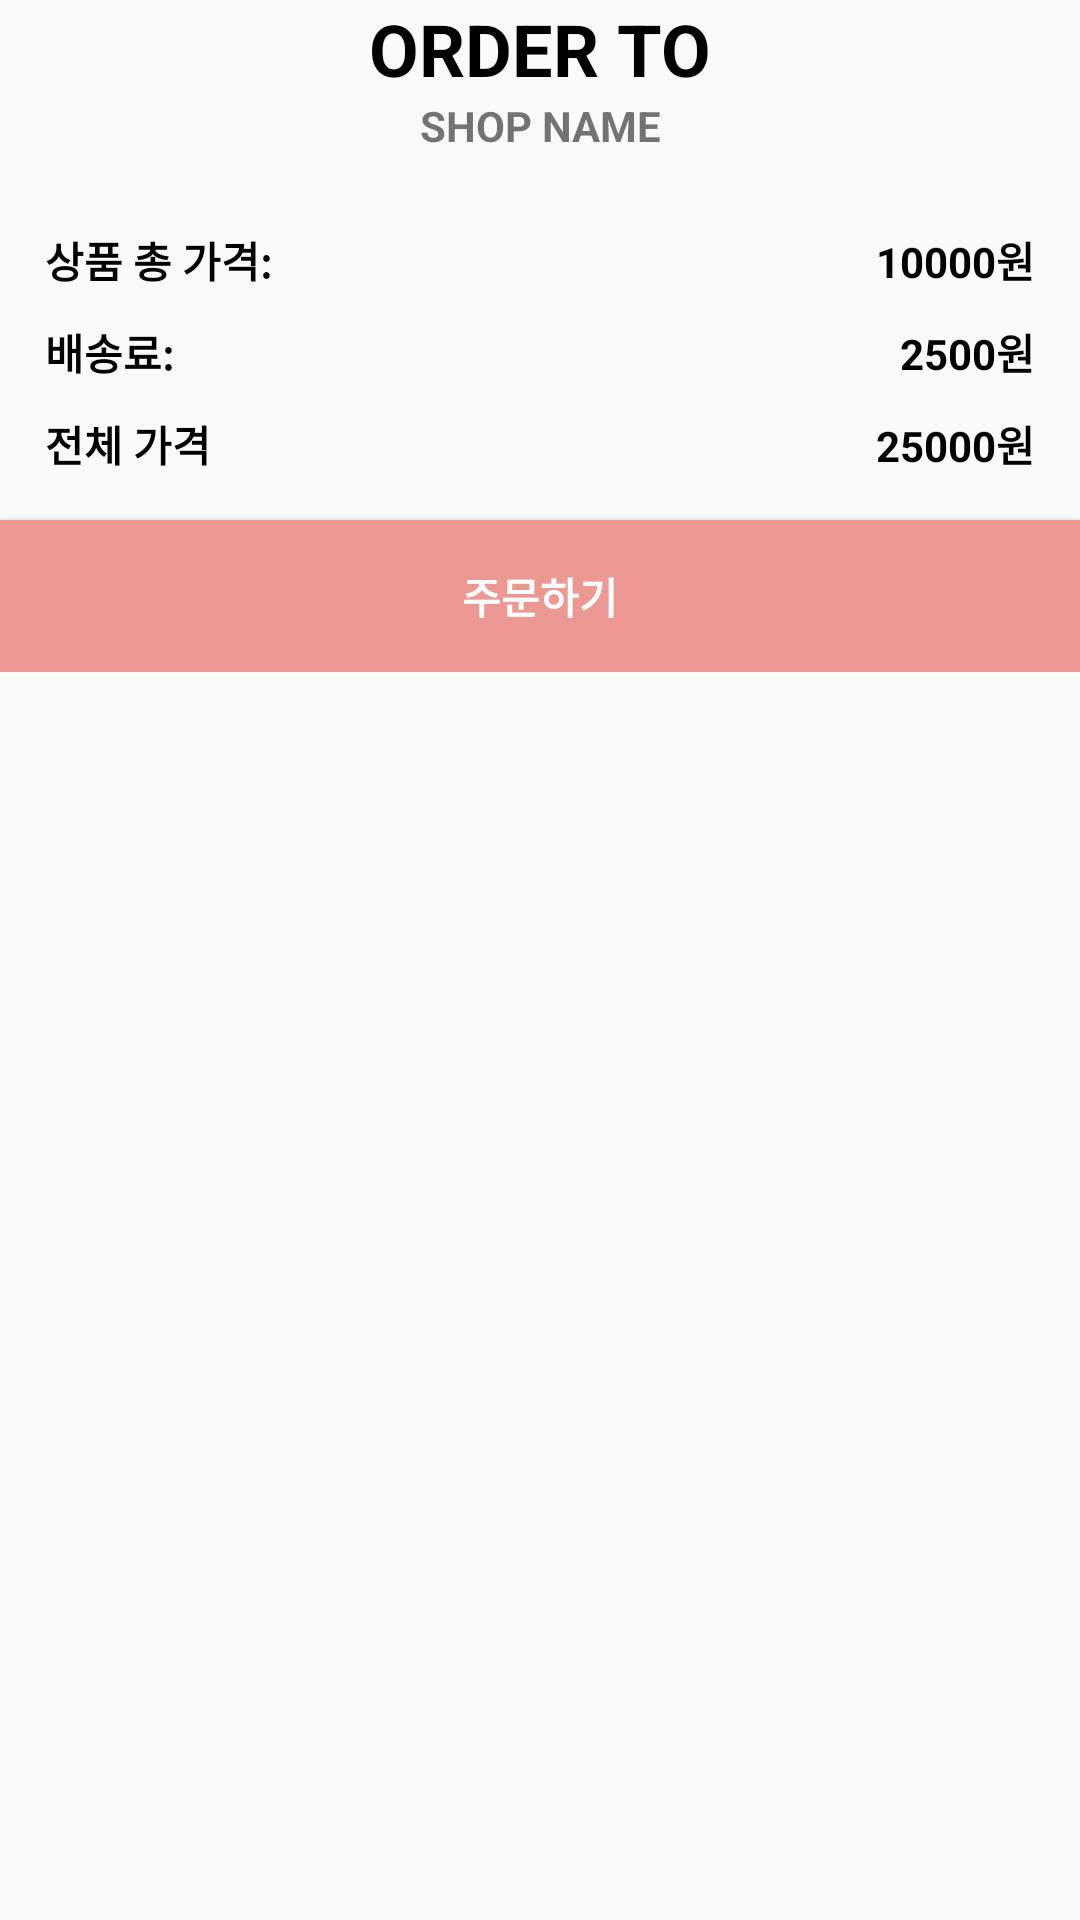

This screen was rendered from an Android layout file. Write that file and the resources it references.
<!-- AndroidManifest.xml: application theme AppTheme.NoActionBar -->
<!-- res/layout/dialog_cart.xml -->
<?xml version="1.0" encoding="utf-8"?>
<ScrollView xmlns:android="http://schemas.android.com/apk/res/android"
    android:layout_width="match_parent"
    android:layout_height="match_parent"
    xmlns:app="http://schemas.android.com/apk/res-auto"
    xmlns:tools="http://schemas.android.com/tools">

    <LinearLayout
        android:layout_width="match_parent"
        android:layout_height="match_parent"
        android:orientation="vertical">

        <TextView
            android:layout_width="match_parent"
            android:layout_height="wrap_content"
            style="@style/TextAppearance.AppCompat.Headline"
            android:textColor="@color/colorBlack"
            android:text="Order To"
            android:textAllCaps="true"
            android:textStyle="bold"
            android:gravity="center_horizontal" />

        <TextView
            android:id="@+id/marketNameTv"
            android:layout_width="match_parent"
            android:layout_height="wrap_content"
            android:textAllCaps="true"
            android:text="Shop Name"
            android:textStyle="bold"
            android:gravity="center_horizontal" />



        <androidx.recyclerview.widget.RecyclerView
            android:id="@+id/cartItemsRv"
            app:layoutManager="androidx.recyclerview.widget.LinearLayoutManager"
            android:layout_height="wrap_content"
            android:layout_width="match_parent"
            tools:listitem="@layout/row_cart_item"
            android:padding="5dp" />

        <RelativeLayout
            android:id="@+id/pricesLayout"
            android:layout_width="match_parent"
            android:layout_height="wrap_content"
            android:padding="10dp">

            <TextView
                android:id="@+id/sTotalLabelTv"
                android:layout_width="wrap_content"
                android:layout_height="wrap_content"
                android:padding="5dp"
                android:text="상품 총 가격:"
                android:textStyle="bold"
                android:textColor="@color/colorBlack"/>

            <TextView
                android:id="@+id/sTotalTv"
                android:layout_width="wrap_content"
                android:layout_height="wrap_content"
                android:padding="5dp"
                android:text="10000원"
                android:textStyle="bold"
                android:textColor="@color/colorBlack"
                android:layout_alignParentRight="true" />

            <TextView
                android:id="@+id/dFeeLavelTv"
                android:layout_width="wrap_content"
                android:layout_height="wrap_content"
                android:padding="5dp"
                android:text="배송료:"
                android:textStyle="bold"
                android:textColor="@color/colorBlack"
                android:layout_below="@id/sTotalLabelTv" />

            <TextView
                android:id="@+id/dFeeTv"
                android:layout_width="wrap_content"
                android:layout_height="wrap_content"
                android:padding="5dp"
                android:text="2500원"
                android:textStyle="bold"
                android:textColor="@color/colorBlack"
                android:layout_below="@id/sTotalLabelTv"
                android:layout_alignParentRight="true" />

            <TextView
                android:id="@+id/totalLabelTv"
                android:layout_width="wrap_content"
                android:layout_height="wrap_content"
                android:padding="5dp"
                android:text="전체 가격"
                android:textStyle="bold"
                android:textColor="@color/colorBlack"
                android:layout_below="@id/dFeeLavelTv" />

            <TextView
                android:id="@+id/totalTv"
                android:layout_width="wrap_content"
                android:layout_height="wrap_content"
                android:padding="5dp"
                android:text="25000원"
                android:textStyle="bold"
                android:textColor="@color/colorBlack"
                android:layout_below="@id/dFeeTv"
                android:layout_alignParentRight="true" />


        </RelativeLayout>

        <Button
            android:id="@+id/checkOutBtn"
            android:layout_width="match_parent"
            android:layout_height="wrap_content"
            android:background="@color/colorPrimary"
            android:padding="15dp"
            android:text="주문하기"
            android:textStyle="bold"
            android:textColor="@color/colorWhite"/>

    </LinearLayout>

</ScrollView>
<!-- res/layout/row_cart_item.xml (included above) -->
<?xml version="1.0" encoding="utf-8"?>
<RelativeLayout
    xmlns:android="http://schemas.android.com/apk/res/android"
    xmlns:app="http://schemas.android.com/apk/res-auto"
    xmlns:tools="http://schemas.android.com/tools"
    android:layout_width="match_parent"
    android:layout_height="wrap_content"
    android:background="@color/colorGary03"
    android:padding="5dp">


    <TextView
        android:id="@+id/itemTitleTv"
        android:layout_marginTop="20dp"

        android:layout_width="match_parent"
        android:layout_height="wrap_content"
        android:text="Item Title"
        android:textColor="@color/colorBlack"/>

    <TextView
        android:id="@+id/itemPriceTv"
        android:layout_width="wrap_content"
        android:layout_height="wrap_content"
        android:layout_below="@id/itemTitleTv"
        android:gravity="center"
        android:text="10000"
        android:textColor="@color/colorBlack"/>

    <LinearLayout
        android:layout_width="wrap_content"
        android:layout_height="wrap_content"
        android:layout_below="@+id/itemTitleTv"
        android:layout_centerHorizontal="true">

        <TextView
            android:id="@+id/itemPriceEachTv"
            android:layout_width="wrap_content"
            android:layout_height="wrap_content"
            android:gravity="center"
            android:text="10000"
            android:textColor="@color/colorBlack" />

        <TextView
            android:id="@+id/itemQuantityTv"
            android:layout_width="wrap_content"
            android:layout_height="wrap_content"
            android:gravity="center"
            android:layout_marginLeft="4dp"
            android:layout_below="@id/itemRemoveTv"
            android:text="[2]"
            android:textColor="@color/colorBlack"/>
    </LinearLayout>

    <TextView
        android:id="@+id/itemRemoveTv"
        android:layout_width="wrap_content"
        android:layout_height="wrap_content"
        android:layout_alignParentRight="true"
        android:text="Remove"
        android:layout_below="@+id/itemTitleTv"
        android:textColor="@color/colorRed"/>

    <View
        android:layout_width="match_parent"
        android:layout_height="1dp"
        android:layout_below="@id/itemRemoveTv"
        android:layout_marginTop="16dp"
        android:background="@color/colorPrimary" />


</RelativeLayout>
<!-- resources referenced by this layout -->
<resources>
  <color name="colorBlack">#000</color>
  <color name="colorGary03">#F1F0F0</color>
  <color name="colorPrimary">#EC9993</color>
  <color name="colorRed">#FF0000</color>
  <color name="colorWhite">#fff</color>
  <style name="AppTheme.NoActionBar">
          <item name="windowActionBar">false</item>
          <item name="windowNoTitle">true</item>
      </style>
</resources>
